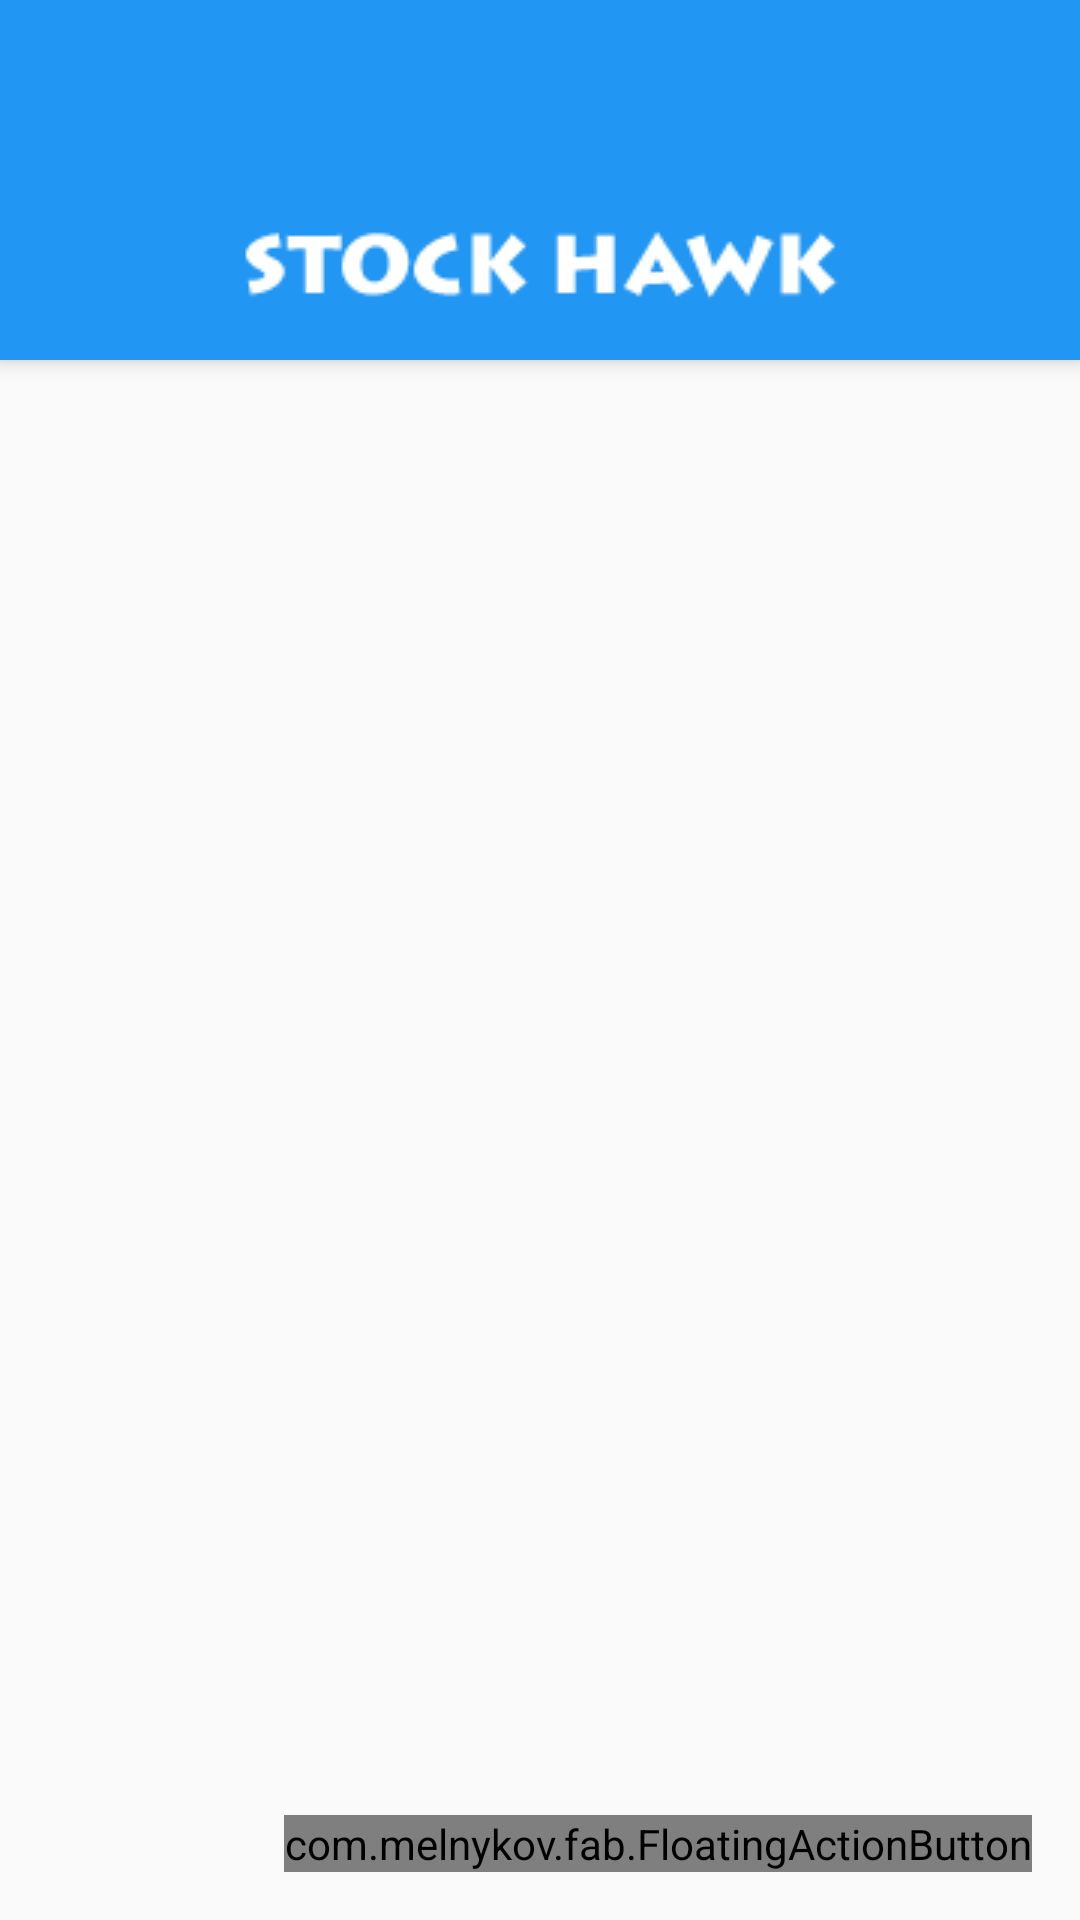

The Android layout XML behind this screen, and the referenced resources:
<!-- AndroidManifest.xml: activity theme AppTheme.Main -->
<!-- res/layout/activity_my_stocks.xml -->
<LinearLayout xmlns:android="http://schemas.android.com/apk/res/android"
    xmlns:app="http://schemas.android.com/apk/res-auto"
    xmlns:fab="http://schemas.android.com/tools"
    android:layout_width="match_parent"
    android:layout_height="match_parent"
    android:orientation="vertical">

    <android.support.design.widget.CoordinatorLayout
        android:id="@+id/col"
        android:layout_width="match_parent"
        android:layout_height="match_parent">
        <android.support.design.widget.AppBarLayout
            android:id="@+id/appbar"
            android:layout_width="match_parent"
            android:layout_height="wrap_content"
            android:theme="@style/ThemeOverlay.AppCompat.Dark.ActionBar"
            app:elevation="@dimen/appbar_elevation">
            <android.support.v7.widget.Toolbar
                android:id="@+id/toolbar"
                android:layout_width="match_parent"
                android:layout_height="wrap_content"
                android:elevation="0dp"
                app:layout_scrollFlags="scroll|enterAlways"
                app:theme="@style/ThemeOverlay.AppCompat.Dark.ActionBar">

                <ImageView
                    android:layout_width="wrap_content"
                    android:layout_height="?attr/listPreferredItemHeight"
                    android:layout_marginTop="?attr/actionBarSize"
                    android:layout_gravity="center"
                    android:scaleType="center"
                    android:src="@drawable/icon_stockhawk"
                    android:contentDescription="@string/app_name" />
            </android.support.v7.widget.Toolbar>
        </android.support.design.widget.AppBarLayout>

        <android.support.v7.widget.RecyclerView
            android:id="@+id/recycler_view"
            android:layout_width="match_parent"
            android:layout_height="match_parent"
            app:layout_behavior="@string/appbar_scrolling_view_behavior" />

        
        <TextView
            android:id="@+id/recycler_view_empty"
            android:layout_width="match_parent"
            android:layout_height="match_parent"
            android:gravity="center_horizontal"
            android:paddingLeft="@dimen/activity_horizontal_margin"
            android:paddingStart="@dimen/activity_horizontal_margin"
            android:paddingRight="@dimen/activity_horizontal_margin"
            android:paddingEnd="@dimen/activity_horizontal_margin"
            android:paddingTop="@dimen/activity_vertical_margin"
            android:paddingBottom="@dimen/activity_vertical_margin"
            android:visibility="gone"
            />
        
        <com.melnykov.fab.FloatingActionButton
            android:id="@+id/fab"
            android:layout_width="wrap_content"
            android:layout_height="wrap_content"
            android:layout_gravity="bottom|right|end"
            android:layout_margin="16dp"
            android:src="@drawable/ic_add_white_24dp"
            fab:fab_colorNormal="@color/material_blue_500"
            fab:fab_colorPressed="@color/material_blue_600"
            fab:fab_colorRipple="@color/ripple"
            fab:fab_shadow="true"
            fab:fab_type="normal"
            fab:layout_anchor="recycler_view"
            fab:layout_anchorGravity="bottom | end"
            />
    </android.support.design.widget.CoordinatorLayout>
</LinearLayout>
<!-- resources referenced by this layout -->
<resources>
  <color name="material_blue_500">#2196F3</color>
  <dimen name="activity_horizontal_margin">16dp</dimen>
  <dimen name="activity_vertical_margin">16dp</dimen>
  <dimen name="appbar_elevation">4dp</dimen>
  <!-- drawable icon_stockhawk: png bitmap (drawable, 19599 bytes) -->
  <string name="app_name">Stock Hawk</string>
  <style name="AppTheme.Main" parent="@style/AppTheme" />
  <style name="AppTheme" parent="Theme.AppCompat.Light.NoActionBar">
        <item name="colorPrimary">@color/material_blue_500</item>
        <item name="colorPrimaryDark">@color/material_blue_700</item>
      
        <item name="toolbarStyle">@style/Toolbar</item>
    </style>
  <color name="material_blue_700">#1976D2</color>
  <style name="Toolbar" parent="Widget.AppCompat.Toolbar">
      <item name="android:background">?attr/colorPrimary</item>
      <item name="popupTheme">@style/Theme.AppCompat.Light</item>
    </style>
</resources>
